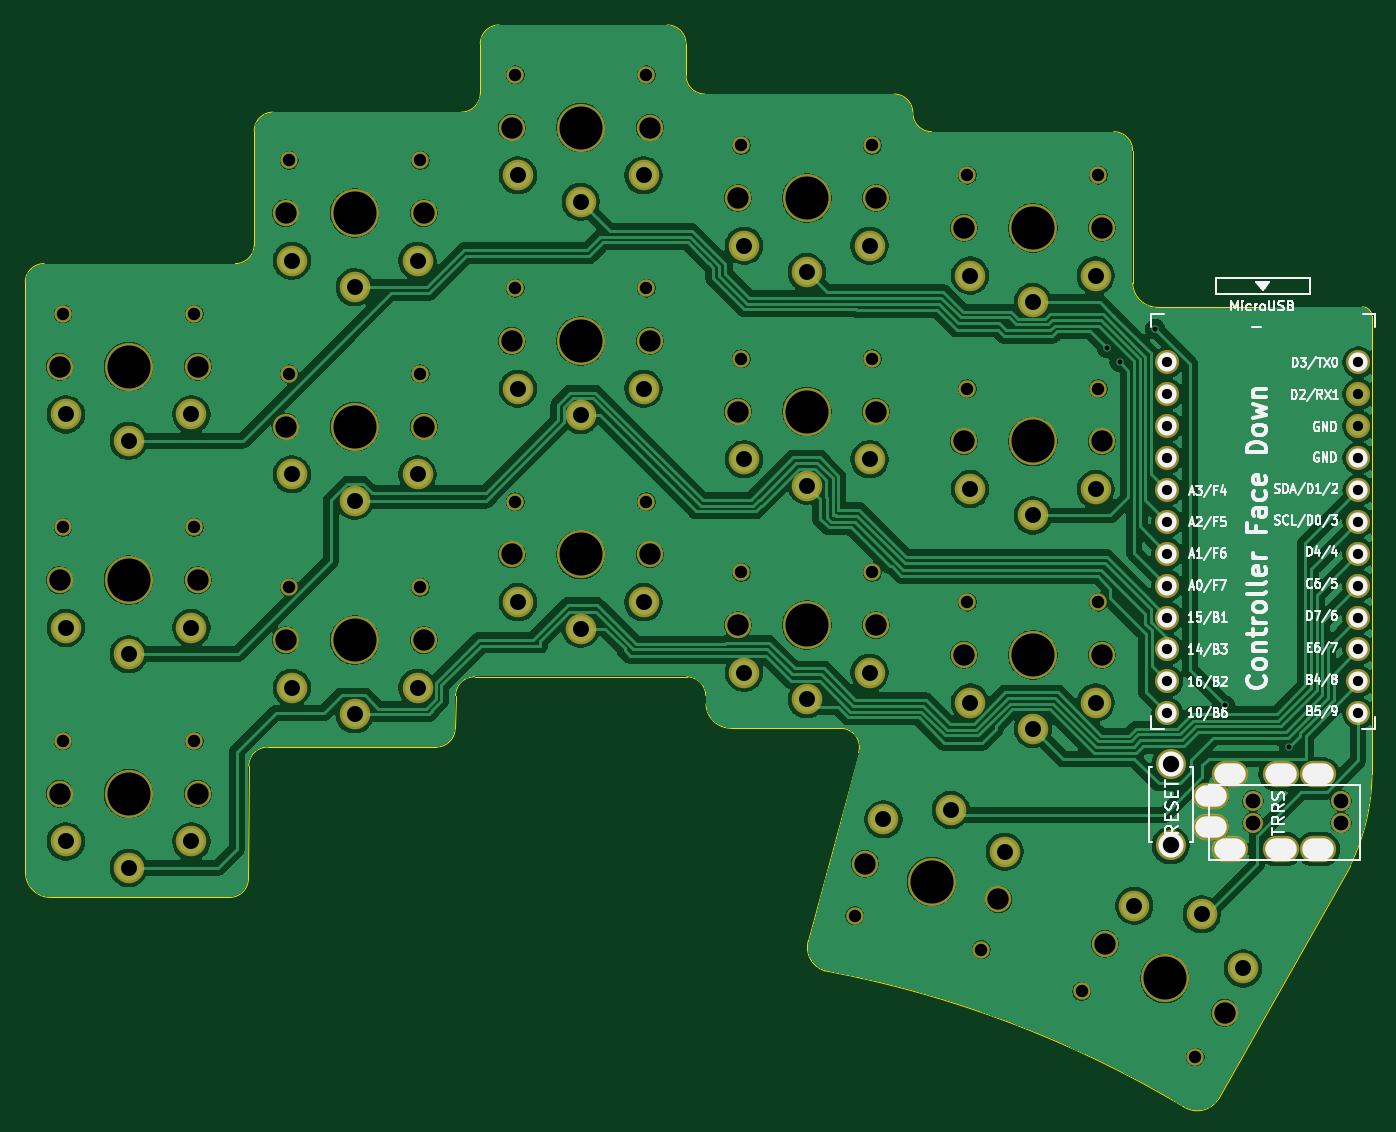
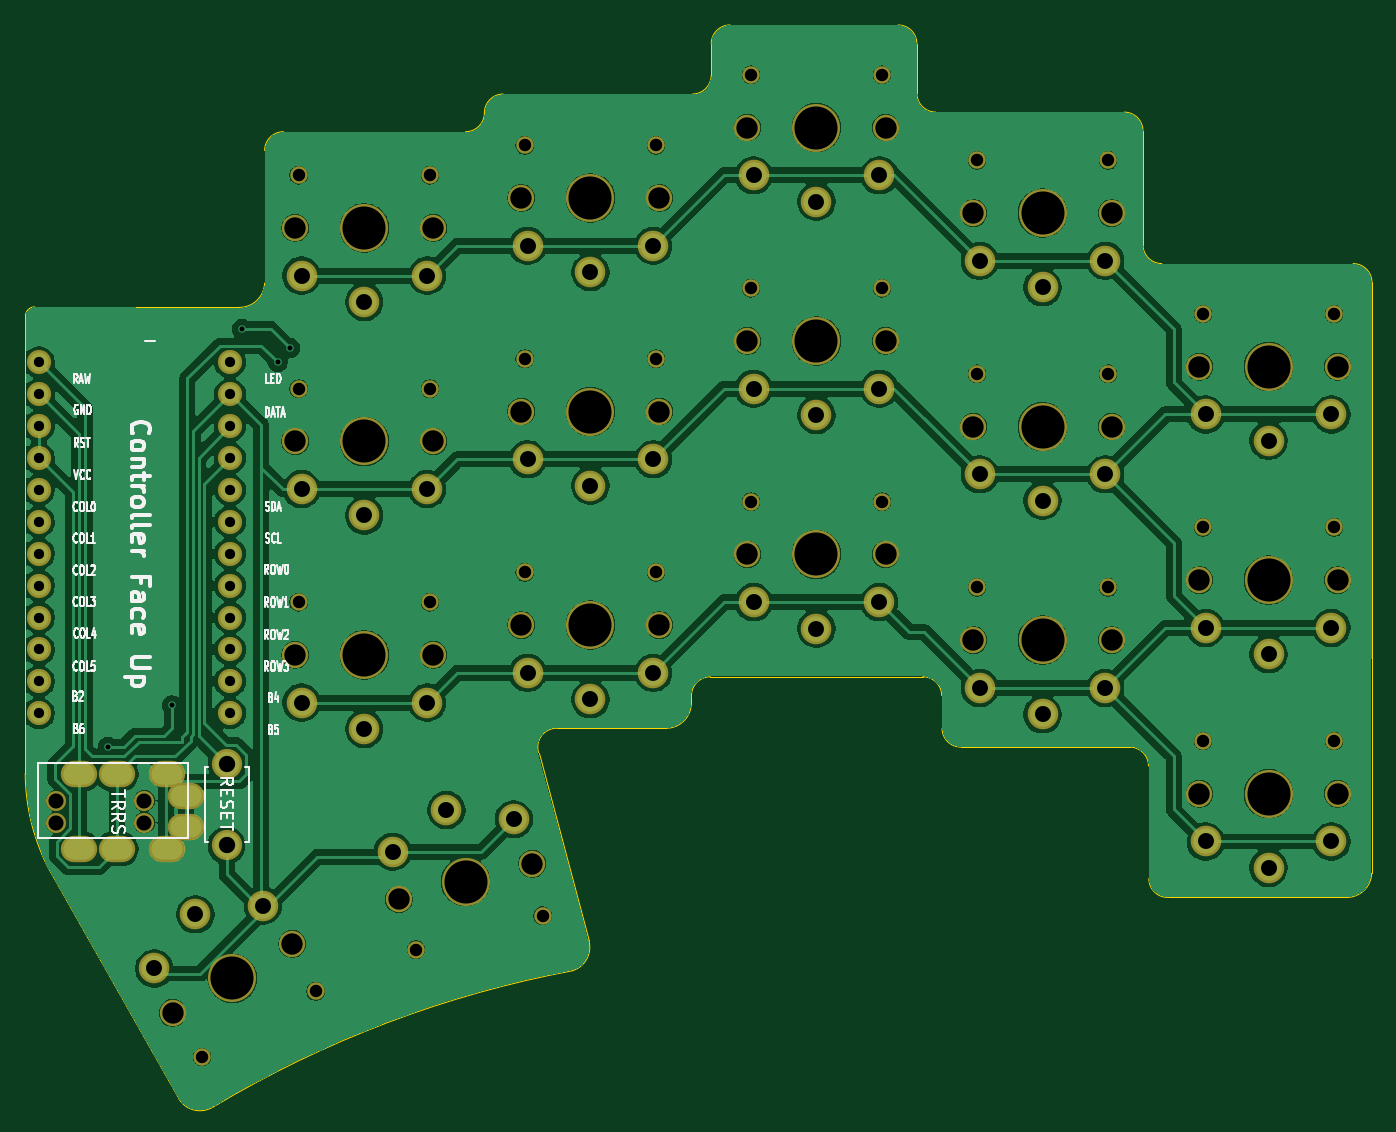
Circuit board: 11 layer files. Board 107.2 x 86.1 mm.
- bottom_copper: ferris-sweep-compact-B_Cu.gbl (308489 bytes)
- bottom_mask: ferris-sweep-compact-B_Mask.gbs (5467 bytes)
- paste: ferris-sweep-compact-B_Paste.gbp (498 bytes)
- bottom_silk: ferris-sweep-compact-B_SilkS.gbo (51581 bytes)
- outline: ferris-sweep-compact-Edge_Cuts.gm1 (3381 bytes)
- top_copper: ferris-sweep-compact-F_Cu.gtl (318630 bytes)
- top_mask: ferris-sweep-compact-F_Mask.gts (5467 bytes)
- paste: ferris-sweep-compact-F_Paste.gtp (498 bytes)
- top_silk: ferris-sweep-compact-F_SilkS.gto (63060 bytes)
- drill: ferris-sweep-compact-NPTH.drl (1789 bytes)
- drill: ferris-sweep-compact-PTH.drl (2163 bytes)

=== bottom_copper: ferris-sweep-compact-B_Cu.gbl (308489 bytes, source omitted) ===
=== bottom_mask: ferris-sweep-compact-B_Mask.gbs ===
G04 #@! TF.GenerationSoftware,KiCad,Pcbnew,9.0.1*
G04 #@! TF.CreationDate,2025-05-14T21:28:53+02:00*
G04 #@! TF.ProjectId,ferris-sweep-compact,66657272-6973-42d7-9377-6565702d636f,0.1*
G04 #@! TF.SameCoordinates,Original*
G04 #@! TF.FileFunction,Soldermask,Bot*
G04 #@! TF.FilePolarity,Negative*
%FSLAX46Y46*%
G04 Gerber Fmt 4.6, Leading zero omitted, Abs format (unit mm)*
G04 Created by KiCad (PCBNEW 9.0.1) date 2025-05-14 21:28:53*
%MOMM*%
%LPD*%
G01*
G04 APERTURE LIST*
%ADD10C,1.390600*%
%ADD11C,2.432000*%
%ADD12C,3.829000*%
%ADD13C,2.101800*%
%ADD14C,1.924000*%
%ADD15C,2.400000*%
%ADD16C,1.600000*%
%ADD17O,2.900000X2.100000*%
G04 APERTURE END LIST*
D10*
X119879347Y-92507307D03*
D11*
X132730127Y-90689103D03*
D12*
X126500000Y-91480000D03*
D11*
X124069873Y-85689103D03*
X129450000Y-86370450D03*
D10*
X128920653Y-97727307D03*
D13*
X131263140Y-94230000D03*
X121736860Y-88730000D03*
D14*
X141911400Y-42422000D03*
X141911400Y-44962000D03*
X141911400Y-47502000D03*
X141911400Y-50042000D03*
X141911400Y-52582000D03*
X141911400Y-55122000D03*
X141911400Y-57662000D03*
X141911400Y-60202000D03*
X141911400Y-62742000D03*
X141911400Y-65282000D03*
X141911400Y-67822000D03*
X141911400Y-70362000D03*
X126691400Y-70362000D03*
X126691400Y-67822000D03*
X126691400Y-65282000D03*
X126691400Y-62742000D03*
X126691400Y-60202000D03*
X126691400Y-57662000D03*
X126691400Y-55122000D03*
X126691400Y-52582000D03*
X126691400Y-50042000D03*
X126691400Y-47502000D03*
X126691400Y-44962000D03*
X126691400Y-42422000D03*
D10*
X74780000Y-36520000D03*
D11*
X85000000Y-44520000D03*
D12*
X80000000Y-40720000D03*
D11*
X75000000Y-44520000D03*
X80000000Y-46620000D03*
D10*
X85220000Y-36520000D03*
D13*
X85500000Y-40720000D03*
X74500000Y-40720000D03*
D10*
X38780000Y-38570000D03*
D11*
X49000000Y-46570000D03*
D12*
X44000000Y-42770000D03*
D11*
X39000000Y-46570000D03*
X44000000Y-48670000D03*
D10*
X49220000Y-38570000D03*
D13*
X49500000Y-42770000D03*
X38500000Y-42770000D03*
D10*
X56780000Y-26340000D03*
D11*
X67000000Y-34340000D03*
D12*
X62000000Y-30540000D03*
D11*
X57000000Y-34340000D03*
X62000000Y-36440000D03*
D10*
X67220000Y-26340000D03*
D13*
X67500000Y-30540000D03*
X56500000Y-30540000D03*
D10*
X74780000Y-19530000D03*
D11*
X85000000Y-27530000D03*
D12*
X80000000Y-23730000D03*
D11*
X75000000Y-27530000D03*
X80000000Y-29630000D03*
D10*
X85220000Y-19530000D03*
D13*
X85500000Y-23730000D03*
X74500000Y-23730000D03*
D10*
X92780000Y-25140000D03*
D11*
X103000000Y-33140000D03*
D12*
X98000000Y-29340000D03*
D11*
X93000000Y-33140000D03*
X98000000Y-35240000D03*
D10*
X103220000Y-25140000D03*
D13*
X103500000Y-29340000D03*
X92500000Y-29340000D03*
D10*
X110780000Y-27520000D03*
D11*
X121000000Y-35520000D03*
D12*
X116000000Y-31720000D03*
D11*
X111000000Y-35520000D03*
X116000000Y-37620000D03*
D10*
X121220000Y-27520000D03*
D13*
X121500000Y-31720000D03*
X110500000Y-31720000D03*
D10*
X38780000Y-55570000D03*
D11*
X49000000Y-63570000D03*
D12*
X44000000Y-59770000D03*
D11*
X39000000Y-63570000D03*
X44000000Y-65670000D03*
D10*
X49220000Y-55570000D03*
D13*
X49500000Y-59770000D03*
X38500000Y-59770000D03*
D10*
X56780000Y-43340000D03*
D11*
X67000000Y-51340000D03*
D12*
X62000000Y-47540000D03*
D11*
X57000000Y-51340000D03*
X62000000Y-53440000D03*
D10*
X67220000Y-43340000D03*
D13*
X67500000Y-47540000D03*
X56500000Y-47540000D03*
D10*
X92780000Y-42140000D03*
D11*
X103000000Y-50140000D03*
D12*
X98000000Y-46340000D03*
D11*
X93000000Y-50140000D03*
X98000000Y-52240000D03*
D10*
X103220000Y-42140000D03*
D13*
X103500000Y-46340000D03*
X92500000Y-46340000D03*
D10*
X110780000Y-44520000D03*
D11*
X121000000Y-52520000D03*
D12*
X116000000Y-48720000D03*
D11*
X111000000Y-52520000D03*
X116000000Y-54620000D03*
D10*
X121220000Y-44520000D03*
D13*
X121500000Y-48720000D03*
X110500000Y-48720000D03*
D10*
X56780000Y-60345000D03*
D11*
X67000000Y-68345000D03*
D12*
X62000000Y-64545000D03*
D11*
X57000000Y-68345000D03*
X62000000Y-70445000D03*
D10*
X67220000Y-60345000D03*
D13*
X67500000Y-64545000D03*
X56500000Y-64545000D03*
D10*
X74780000Y-53520000D03*
D11*
X85000000Y-61520000D03*
D12*
X80000000Y-57720000D03*
D11*
X75000000Y-61520000D03*
X80000000Y-63620000D03*
D10*
X85220000Y-53520000D03*
D13*
X85500000Y-57720000D03*
X74500000Y-57720000D03*
D10*
X92780000Y-59145000D03*
D11*
X103000000Y-67145000D03*
D12*
X98000000Y-63345000D03*
D11*
X93000000Y-67145000D03*
X98000000Y-69245000D03*
D10*
X103220000Y-59145000D03*
D13*
X103500000Y-63345000D03*
X92500000Y-63345000D03*
D10*
X110780000Y-61520000D03*
D11*
X121000000Y-69520000D03*
D12*
X116000000Y-65720000D03*
D11*
X111000000Y-69520000D03*
X116000000Y-71620000D03*
D10*
X121220000Y-61520000D03*
D13*
X121500000Y-65720000D03*
X110500000Y-65720000D03*
D10*
X101810827Y-86475853D03*
D11*
X113753142Y-81393577D03*
D12*
X107940000Y-83770000D03*
D11*
X104093883Y-78805387D03*
X109467032Y-78071038D03*
D10*
X111895093Y-89177924D03*
D13*
X113252592Y-85193505D03*
X102627408Y-82346495D03*
D10*
X38780000Y-72575000D03*
D11*
X49000000Y-80575000D03*
D12*
X44000000Y-76775000D03*
D11*
X39000000Y-80575000D03*
X44000000Y-82675000D03*
D10*
X49220000Y-72575000D03*
D13*
X49500000Y-76775000D03*
X38500000Y-76775000D03*
D15*
X126970000Y-74390000D03*
X126970000Y-80890000D03*
D16*
X133520000Y-77330000D03*
X140520000Y-77330000D03*
D17*
X131720000Y-75230000D03*
X130220000Y-79430000D03*
X138720000Y-75230000D03*
X135720000Y-75230000D03*
D16*
X140520000Y-79080000D03*
X133520000Y-79080000D03*
D17*
X138720000Y-81180000D03*
X135720000Y-81180000D03*
X131720000Y-81180000D03*
X130220000Y-76980000D03*
M02*

=== paste: ferris-sweep-compact-B_Paste.gbp ===
G04 #@! TF.GenerationSoftware,KiCad,Pcbnew,9.0.1*
G04 #@! TF.CreationDate,2025-05-14T21:28:53+02:00*
G04 #@! TF.ProjectId,ferris-sweep-compact,66657272-6973-42d7-9377-6565702d636f,0.1*
G04 #@! TF.SameCoordinates,Original*
G04 #@! TF.FileFunction,Paste,Bot*
G04 #@! TF.FilePolarity,Positive*
%FSLAX46Y46*%
G04 Gerber Fmt 4.6, Leading zero omitted, Abs format (unit mm)*
G04 Created by KiCad (PCBNEW 9.0.1) date 2025-05-14 21:28:53*
%MOMM*%
%LPD*%
G01*
G04 APERTURE LIST*
G04 APERTURE END LIST*
M02*

=== bottom_silk: ferris-sweep-compact-B_SilkS.gbo (51581 bytes, source omitted) ===
=== outline: ferris-sweep-compact-Edge_Cuts.gm1 ===
G04 #@! TF.GenerationSoftware,KiCad,Pcbnew,9.0.1*
G04 #@! TF.CreationDate,2025-05-14T21:28:53+02:00*
G04 #@! TF.ProjectId,ferris-sweep-compact,66657272-6973-42d7-9377-6565702d636f,0.1*
G04 #@! TF.SameCoordinates,Original*
G04 #@! TF.FileFunction,Profile,NP*
%FSLAX46Y46*%
G04 Gerber Fmt 4.6, Leading zero omitted, Abs format (unit mm)*
G04 Created by KiCad (PCBNEW 9.0.1) date 2025-05-14 21:28:53*
%MOMM*%
%LPD*%
G01*
G04 APERTURE LIST*
G04 #@! TA.AperFunction,Profile*
%ADD10C,0.050000*%
G04 #@! TD*
G04 APERTURE END LIST*
D10*
X55060700Y-73060660D02*
X68500000Y-73060660D01*
X99441356Y-90871288D02*
G75*
G02*
X98122244Y-88463498I558644J1871288D01*
G01*
X100688028Y-71560661D02*
G75*
G02*
X102122245Y-73500000I0J-1499999D01*
G01*
X98122245Y-88463498D02*
X102122245Y-73500000D01*
X92000000Y-71560662D02*
X100688028Y-71560662D01*
X92000000Y-71560662D02*
G75*
G02*
X89964999Y-69629744I-35002J2000917D01*
G01*
X89964999Y-69629531D02*
X89949667Y-68961440D01*
X88449667Y-67461439D02*
G75*
G02*
X89949667Y-68961439I0J-1500000D01*
G01*
X71545368Y-67461439D02*
X88449667Y-67461439D01*
X70029269Y-68961439D02*
G75*
G02*
X71545368Y-67461439I1500085J0D01*
G01*
X69999999Y-71560660D02*
X70029354Y-68961439D01*
X70000000Y-71560660D02*
G75*
G02*
X68500000Y-73060660I-1500000J0D01*
G01*
X53560660Y-74560660D02*
G75*
G02*
X55060660Y-73060660I1500000J0D01*
G01*
X53535001Y-83533100D02*
X53559563Y-74560660D01*
X53535001Y-83533100D02*
G75*
G02*
X52035001Y-85033100I-1500000J0D01*
G01*
X37846000Y-85033119D02*
X52035000Y-85033100D01*
X122439340Y-24060660D02*
G75*
G02*
X123939340Y-25560660I0J-1500000D01*
G01*
X107939340Y-24060660D02*
X122439340Y-24060660D01*
X107939340Y-24060660D02*
G75*
G02*
X106439340Y-22560660I0J1500000D01*
G01*
X104939340Y-21060660D02*
G75*
G02*
X106439340Y-22560660I0J-1500000D01*
G01*
X89878640Y-21060660D02*
X104939340Y-21060660D01*
X89878640Y-21060660D02*
G75*
G02*
X88378640Y-19560660I0J1500000D01*
G01*
X88378640Y-19560660D02*
X88378641Y-17060660D01*
X86878641Y-15560660D02*
G75*
G02*
X88378641Y-17060660I0J-1500000D01*
G01*
X73500000Y-15560700D02*
X86878636Y-15560660D01*
X72000000Y-17060660D02*
G75*
G02*
X73500000Y-15560660I1500000J0D01*
G01*
X72000000Y-21000000D02*
X72000000Y-17060700D01*
X72000000Y-21000000D02*
G75*
G02*
X70500000Y-22500000I-1500000J0D01*
G01*
X55504242Y-22500006D02*
X70500000Y-22500000D01*
X54000000Y-24000000D02*
G75*
G02*
X55500000Y-22500000I1500000J0D01*
G01*
X54000000Y-33060700D02*
X54000000Y-24000000D01*
X54000000Y-33060660D02*
G75*
G02*
X52500000Y-34560660I-1500000J0D01*
G01*
X37268055Y-34560666D02*
X52500000Y-34560660D01*
X35768055Y-36060660D02*
X35786019Y-83102794D01*
X35768055Y-36060660D02*
G75*
G02*
X37268055Y-34560660I1500000J0D01*
G01*
X143002000Y-75184000D02*
G75*
G02*
X141255304Y-82508150I-16773852J129949D01*
G01*
X142990000Y-38758000D02*
X143002000Y-75184000D01*
X123939292Y-36118283D02*
X123939340Y-25560700D01*
X141255304Y-82508150D02*
X130748000Y-101101265D01*
X125974293Y-38049201D02*
X142240000Y-38008000D01*
X142240000Y-38008000D02*
G75*
G02*
X142990000Y-38758000I0J-750000D01*
G01*
X130748000Y-101101265D02*
G75*
G02*
X128016000Y-101700000I-1662000J1051265D01*
G01*
X37846000Y-85033119D02*
G75*
G02*
X35786019Y-83102794I-59982J2000324D01*
G01*
X99441356Y-90871288D02*
G75*
G02*
X128016000Y-101700000I-15963586J-85240000D01*
G01*
X125974293Y-38049201D02*
G75*
G02*
X123939292Y-36118283I-35002J2000917D01*
G01*
M02*

=== top_copper: ferris-sweep-compact-F_Cu.gtl (318630 bytes, source omitted) ===
=== top_mask: ferris-sweep-compact-F_Mask.gts ===
G04 #@! TF.GenerationSoftware,KiCad,Pcbnew,9.0.1*
G04 #@! TF.CreationDate,2025-05-14T21:28:53+02:00*
G04 #@! TF.ProjectId,ferris-sweep-compact,66657272-6973-42d7-9377-6565702d636f,0.1*
G04 #@! TF.SameCoordinates,Original*
G04 #@! TF.FileFunction,Soldermask,Top*
G04 #@! TF.FilePolarity,Negative*
%FSLAX46Y46*%
G04 Gerber Fmt 4.6, Leading zero omitted, Abs format (unit mm)*
G04 Created by KiCad (PCBNEW 9.0.1) date 2025-05-14 21:28:53*
%MOMM*%
%LPD*%
G01*
G04 APERTURE LIST*
%ADD10C,1.390600*%
%ADD11C,2.432000*%
%ADD12C,3.829000*%
%ADD13C,2.101800*%
%ADD14C,1.924000*%
%ADD15C,2.400000*%
%ADD16C,1.600000*%
%ADD17O,2.900000X2.100000*%
G04 APERTURE END LIST*
D10*
X119879347Y-92507307D03*
D11*
X132730127Y-90689103D03*
D12*
X126500000Y-91480000D03*
D11*
X124069873Y-85689103D03*
X129450000Y-86370450D03*
D10*
X128920653Y-97727307D03*
D13*
X131263140Y-94230000D03*
X121736860Y-88730000D03*
D14*
X141911400Y-42422000D03*
X141911400Y-44962000D03*
X141911400Y-47502000D03*
X141911400Y-50042000D03*
X141911400Y-52582000D03*
X141911400Y-55122000D03*
X141911400Y-57662000D03*
X141911400Y-60202000D03*
X141911400Y-62742000D03*
X141911400Y-65282000D03*
X141911400Y-67822000D03*
X141911400Y-70362000D03*
X126691400Y-70362000D03*
X126691400Y-67822000D03*
X126691400Y-65282000D03*
X126691400Y-62742000D03*
X126691400Y-60202000D03*
X126691400Y-57662000D03*
X126691400Y-55122000D03*
X126691400Y-52582000D03*
X126691400Y-50042000D03*
X126691400Y-47502000D03*
X126691400Y-44962000D03*
X126691400Y-42422000D03*
D10*
X74780000Y-36520000D03*
D11*
X85000000Y-44520000D03*
D12*
X80000000Y-40720000D03*
D11*
X75000000Y-44520000D03*
X80000000Y-46620000D03*
D10*
X85220000Y-36520000D03*
D13*
X85500000Y-40720000D03*
X74500000Y-40720000D03*
D10*
X38780000Y-38570000D03*
D11*
X49000000Y-46570000D03*
D12*
X44000000Y-42770000D03*
D11*
X39000000Y-46570000D03*
X44000000Y-48670000D03*
D10*
X49220000Y-38570000D03*
D13*
X49500000Y-42770000D03*
X38500000Y-42770000D03*
D10*
X56780000Y-26340000D03*
D11*
X67000000Y-34340000D03*
D12*
X62000000Y-30540000D03*
D11*
X57000000Y-34340000D03*
X62000000Y-36440000D03*
D10*
X67220000Y-26340000D03*
D13*
X67500000Y-30540000D03*
X56500000Y-30540000D03*
D10*
X74780000Y-19530000D03*
D11*
X85000000Y-27530000D03*
D12*
X80000000Y-23730000D03*
D11*
X75000000Y-27530000D03*
X80000000Y-29630000D03*
D10*
X85220000Y-19530000D03*
D13*
X85500000Y-23730000D03*
X74500000Y-23730000D03*
D10*
X92780000Y-25140000D03*
D11*
X103000000Y-33140000D03*
D12*
X98000000Y-29340000D03*
D11*
X93000000Y-33140000D03*
X98000000Y-35240000D03*
D10*
X103220000Y-25140000D03*
D13*
X103500000Y-29340000D03*
X92500000Y-29340000D03*
D10*
X110780000Y-27520000D03*
D11*
X121000000Y-35520000D03*
D12*
X116000000Y-31720000D03*
D11*
X111000000Y-35520000D03*
X116000000Y-37620000D03*
D10*
X121220000Y-27520000D03*
D13*
X121500000Y-31720000D03*
X110500000Y-31720000D03*
D10*
X38780000Y-55570000D03*
D11*
X49000000Y-63570000D03*
D12*
X44000000Y-59770000D03*
D11*
X39000000Y-63570000D03*
X44000000Y-65670000D03*
D10*
X49220000Y-55570000D03*
D13*
X49500000Y-59770000D03*
X38500000Y-59770000D03*
D10*
X56780000Y-43340000D03*
D11*
X67000000Y-51340000D03*
D12*
X62000000Y-47540000D03*
D11*
X57000000Y-51340000D03*
X62000000Y-53440000D03*
D10*
X67220000Y-43340000D03*
D13*
X67500000Y-47540000D03*
X56500000Y-47540000D03*
D10*
X92780000Y-42140000D03*
D11*
X103000000Y-50140000D03*
D12*
X98000000Y-46340000D03*
D11*
X93000000Y-50140000D03*
X98000000Y-52240000D03*
D10*
X103220000Y-42140000D03*
D13*
X103500000Y-46340000D03*
X92500000Y-46340000D03*
D10*
X110780000Y-44520000D03*
D11*
X121000000Y-52520000D03*
D12*
X116000000Y-48720000D03*
D11*
X111000000Y-52520000D03*
X116000000Y-54620000D03*
D10*
X121220000Y-44520000D03*
D13*
X121500000Y-48720000D03*
X110500000Y-48720000D03*
D10*
X56780000Y-60345000D03*
D11*
X67000000Y-68345000D03*
D12*
X62000000Y-64545000D03*
D11*
X57000000Y-68345000D03*
X62000000Y-70445000D03*
D10*
X67220000Y-60345000D03*
D13*
X67500000Y-64545000D03*
X56500000Y-64545000D03*
D10*
X74780000Y-53520000D03*
D11*
X85000000Y-61520000D03*
D12*
X80000000Y-57720000D03*
D11*
X75000000Y-61520000D03*
X80000000Y-63620000D03*
D10*
X85220000Y-53520000D03*
D13*
X85500000Y-57720000D03*
X74500000Y-57720000D03*
D10*
X92780000Y-59145000D03*
D11*
X103000000Y-67145000D03*
D12*
X98000000Y-63345000D03*
D11*
X93000000Y-67145000D03*
X98000000Y-69245000D03*
D10*
X103220000Y-59145000D03*
D13*
X103500000Y-63345000D03*
X92500000Y-63345000D03*
D10*
X110780000Y-61520000D03*
D11*
X121000000Y-69520000D03*
D12*
X116000000Y-65720000D03*
D11*
X111000000Y-69520000D03*
X116000000Y-71620000D03*
D10*
X121220000Y-61520000D03*
D13*
X121500000Y-65720000D03*
X110500000Y-65720000D03*
D10*
X101810827Y-86475853D03*
D11*
X113753142Y-81393577D03*
D12*
X107940000Y-83770000D03*
D11*
X104093883Y-78805387D03*
X109467032Y-78071038D03*
D10*
X111895093Y-89177924D03*
D13*
X113252592Y-85193505D03*
X102627408Y-82346495D03*
D10*
X38780000Y-72575000D03*
D11*
X49000000Y-80575000D03*
D12*
X44000000Y-76775000D03*
D11*
X39000000Y-80575000D03*
X44000000Y-82675000D03*
D10*
X49220000Y-72575000D03*
D13*
X49500000Y-76775000D03*
X38500000Y-76775000D03*
D15*
X126970000Y-74390000D03*
X126970000Y-80890000D03*
D16*
X133520000Y-77330000D03*
X140520000Y-77330000D03*
D17*
X131720000Y-75230000D03*
X130220000Y-79430000D03*
X138720000Y-75230000D03*
X135720000Y-75230000D03*
D16*
X140520000Y-79080000D03*
X133520000Y-79080000D03*
D17*
X138720000Y-81180000D03*
X135720000Y-81180000D03*
X131720000Y-81180000D03*
X130220000Y-76980000D03*
M02*

=== paste: ferris-sweep-compact-F_Paste.gtp ===
G04 #@! TF.GenerationSoftware,KiCad,Pcbnew,9.0.1*
G04 #@! TF.CreationDate,2025-05-14T21:28:53+02:00*
G04 #@! TF.ProjectId,ferris-sweep-compact,66657272-6973-42d7-9377-6565702d636f,0.1*
G04 #@! TF.SameCoordinates,Original*
G04 #@! TF.FileFunction,Paste,Top*
G04 #@! TF.FilePolarity,Positive*
%FSLAX46Y46*%
G04 Gerber Fmt 4.6, Leading zero omitted, Abs format (unit mm)*
G04 Created by KiCad (PCBNEW 9.0.1) date 2025-05-14 21:28:53*
%MOMM*%
%LPD*%
G01*
G04 APERTURE LIST*
G04 APERTURE END LIST*
M02*

=== top_silk: ferris-sweep-compact-F_SilkS.gto (63060 bytes, source omitted) ===
=== drill: ferris-sweep-compact-NPTH.drl ===
M48
; DRILL file {KiCad 9.0.1} date 2025-05-14T21:28:37+0200
; FORMAT={-:-/ absolute / metric / decimal}
; #@! TF.CreationDate,2025-05-14T21:28:37+02:00
; #@! TF.GenerationSoftware,Kicad,Pcbnew,9.0.1
; #@! TF.FileFunction,NonPlated,1,2,NPTH
FMAT,2
METRIC
; #@! TA.AperFunction,NonPlated,NPTH,ComponentDrill
T1C0.991
; #@! TA.AperFunction,NonPlated,NPTH,ComponentDrill
T2C1.200
; #@! TA.AperFunction,NonPlated,NPTH,ComponentDrill
T3C1.702
; #@! TA.AperFunction,NonPlated,NPTH,ComponentDrill
T4C3.429
%
G90
G05
T1
X38.78Y-38.57
X38.78Y-55.57
X38.78Y-72.575
X49.22Y-38.57
X49.22Y-55.57
X49.22Y-72.575
X56.78Y-26.34
X56.78Y-43.34
X56.78Y-60.345
X67.22Y-26.34
X67.22Y-43.34
X67.22Y-60.345
X74.78Y-19.53
X74.78Y-36.52
X74.78Y-53.52
X85.22Y-19.53
X85.22Y-36.52
X85.22Y-53.52
X92.78Y-25.14
X92.78Y-42.14
X92.78Y-59.145
X101.811Y-86.476
X103.22Y-25.14
X103.22Y-42.14
X103.22Y-59.145
X110.78Y-27.52
X110.78Y-44.52
X110.78Y-61.52
X111.895Y-89.178
X119.879Y-92.507
X121.22Y-27.52
X121.22Y-44.52
X121.22Y-61.52
X128.921Y-97.727
T2
X133.52Y-77.33
X133.52Y-79.08
X140.52Y-77.33
X140.52Y-79.08
T3
X38.5Y-42.77
X38.5Y-59.77
X38.5Y-76.775
X49.5Y-42.77
X49.5Y-59.77
X49.5Y-76.775
X56.5Y-30.54
X56.5Y-47.54
X56.5Y-64.545
X67.5Y-30.54
X67.5Y-47.54
X67.5Y-64.545
X74.5Y-23.73
X74.5Y-40.72
X74.5Y-57.72
X85.5Y-23.73
X85.5Y-40.72
X85.5Y-57.72
X92.5Y-29.34
X92.5Y-46.34
X92.5Y-63.345
X102.627Y-82.346
X103.5Y-29.34
X103.5Y-46.34
X103.5Y-63.345
X110.5Y-31.72
X110.5Y-48.72
X110.5Y-65.72
X113.253Y-85.194
X121.5Y-31.72
X121.5Y-48.72
X121.5Y-65.72
X121.737Y-88.73
X131.263Y-94.23
T4
X44.0Y-42.77
X44.0Y-59.77
X44.0Y-76.775
X62.0Y-30.54
X62.0Y-47.54
X62.0Y-64.545
X80.0Y-23.73
X80.0Y-40.72
X80.0Y-57.72
X98.0Y-29.34
X98.0Y-46.34
X98.0Y-63.345
X107.94Y-83.77
X116.0Y-31.72
X116.0Y-48.72
X116.0Y-65.72
X126.5Y-91.48
M30

=== drill: ferris-sweep-compact-PTH.drl ===
M48
; DRILL file {KiCad 9.0.1} date 2025-05-14T21:28:37+0200
; FORMAT={-:-/ absolute / metric / decimal}
; #@! TF.CreationDate,2025-05-14T21:28:37+02:00
; #@! TF.GenerationSoftware,Kicad,Pcbnew,9.0.1
; #@! TF.FileFunction,Plated,1,2,PTH
FMAT,2
METRIC
; #@! TA.AperFunction,Plated,PTH,ViaDrill
T1C0.400
; #@! TA.AperFunction,Plated,PTH,ComponentDrill
T2C0.813
; #@! TA.AperFunction,Plated,PTH,ComponentDrill
T3C1.000
; #@! TA.AperFunction,Plated,PTH,ComponentDrill
T4C1.270
; #@! TA.AperFunction,Plated,PTH,ComponentDrill
T5C1.300
%
G90
G05
T1
X121.92Y-41.294
X122.9Y-42.4
X125.73Y-39.77
X131.318Y-69.742
X136.398Y-73.044
T2
X126.691Y-42.422
X126.691Y-44.962
X126.691Y-47.502
X126.691Y-50.042
X126.691Y-52.582
X126.691Y-55.122
X126.691Y-57.662
X126.691Y-60.202
X126.691Y-62.742
X126.691Y-65.282
X126.691Y-67.822
X126.691Y-70.362
X141.911Y-42.422
X141.911Y-44.962
X141.911Y-47.502
X141.911Y-50.042
X141.911Y-52.582
X141.911Y-55.122
X141.911Y-57.662
X141.911Y-60.202
X141.911Y-62.742
X141.911Y-65.282
X141.911Y-67.822
X141.911Y-70.362
T4
X39.0Y-46.57
X39.0Y-63.57
X39.0Y-80.575
X44.0Y-48.67
X44.0Y-65.67
X44.0Y-82.675
X49.0Y-46.57
X49.0Y-63.57
X49.0Y-80.575
X57.0Y-34.34
X57.0Y-51.34
X57.0Y-68.345
X62.0Y-36.44
X62.0Y-53.44
X62.0Y-70.445
X67.0Y-34.34
X67.0Y-51.34
X67.0Y-68.345
X75.0Y-27.53
X75.0Y-44.52
X75.0Y-61.52
X80.0Y-29.63
X80.0Y-46.62
X80.0Y-63.62
X85.0Y-27.53
X85.0Y-44.52
X85.0Y-61.52
X93.0Y-33.14
X93.0Y-50.14
X93.0Y-67.145
X98.0Y-35.24
X98.0Y-52.24
X98.0Y-69.245
X103.0Y-33.14
X103.0Y-50.14
X103.0Y-67.145
X104.094Y-78.805
X109.467Y-78.071
X111.0Y-35.52
X111.0Y-52.52
X111.0Y-69.52
X113.753Y-81.394
X116.0Y-37.62
X116.0Y-54.62
X116.0Y-71.62
X121.0Y-35.52
X121.0Y-52.52
X121.0Y-69.52
X124.07Y-85.689
X129.45Y-86.37
X132.73Y-90.689
T5
X126.97Y-74.39
X126.97Y-80.89
T3
G00X130.47Y-76.98
M15
G01X129.97Y-76.98
M16
G05
G00X130.47Y-79.43
M15
G01X129.97Y-79.43
M16
G05
G00X131.97Y-75.23
M15
G01X131.47Y-75.23
M16
G05
G00X131.97Y-81.18
M15
G01X131.47Y-81.18
M16
G05
G00X135.97Y-75.23
M15
G01X135.47Y-75.23
M16
G05
G00X135.97Y-81.18
M15
G01X135.47Y-81.18
M16
G05
G00X138.97Y-75.23
M15
G01X138.47Y-75.23
M16
G05
G00X138.97Y-81.18
M15
G01X138.47Y-81.18
M16
G05
M30

